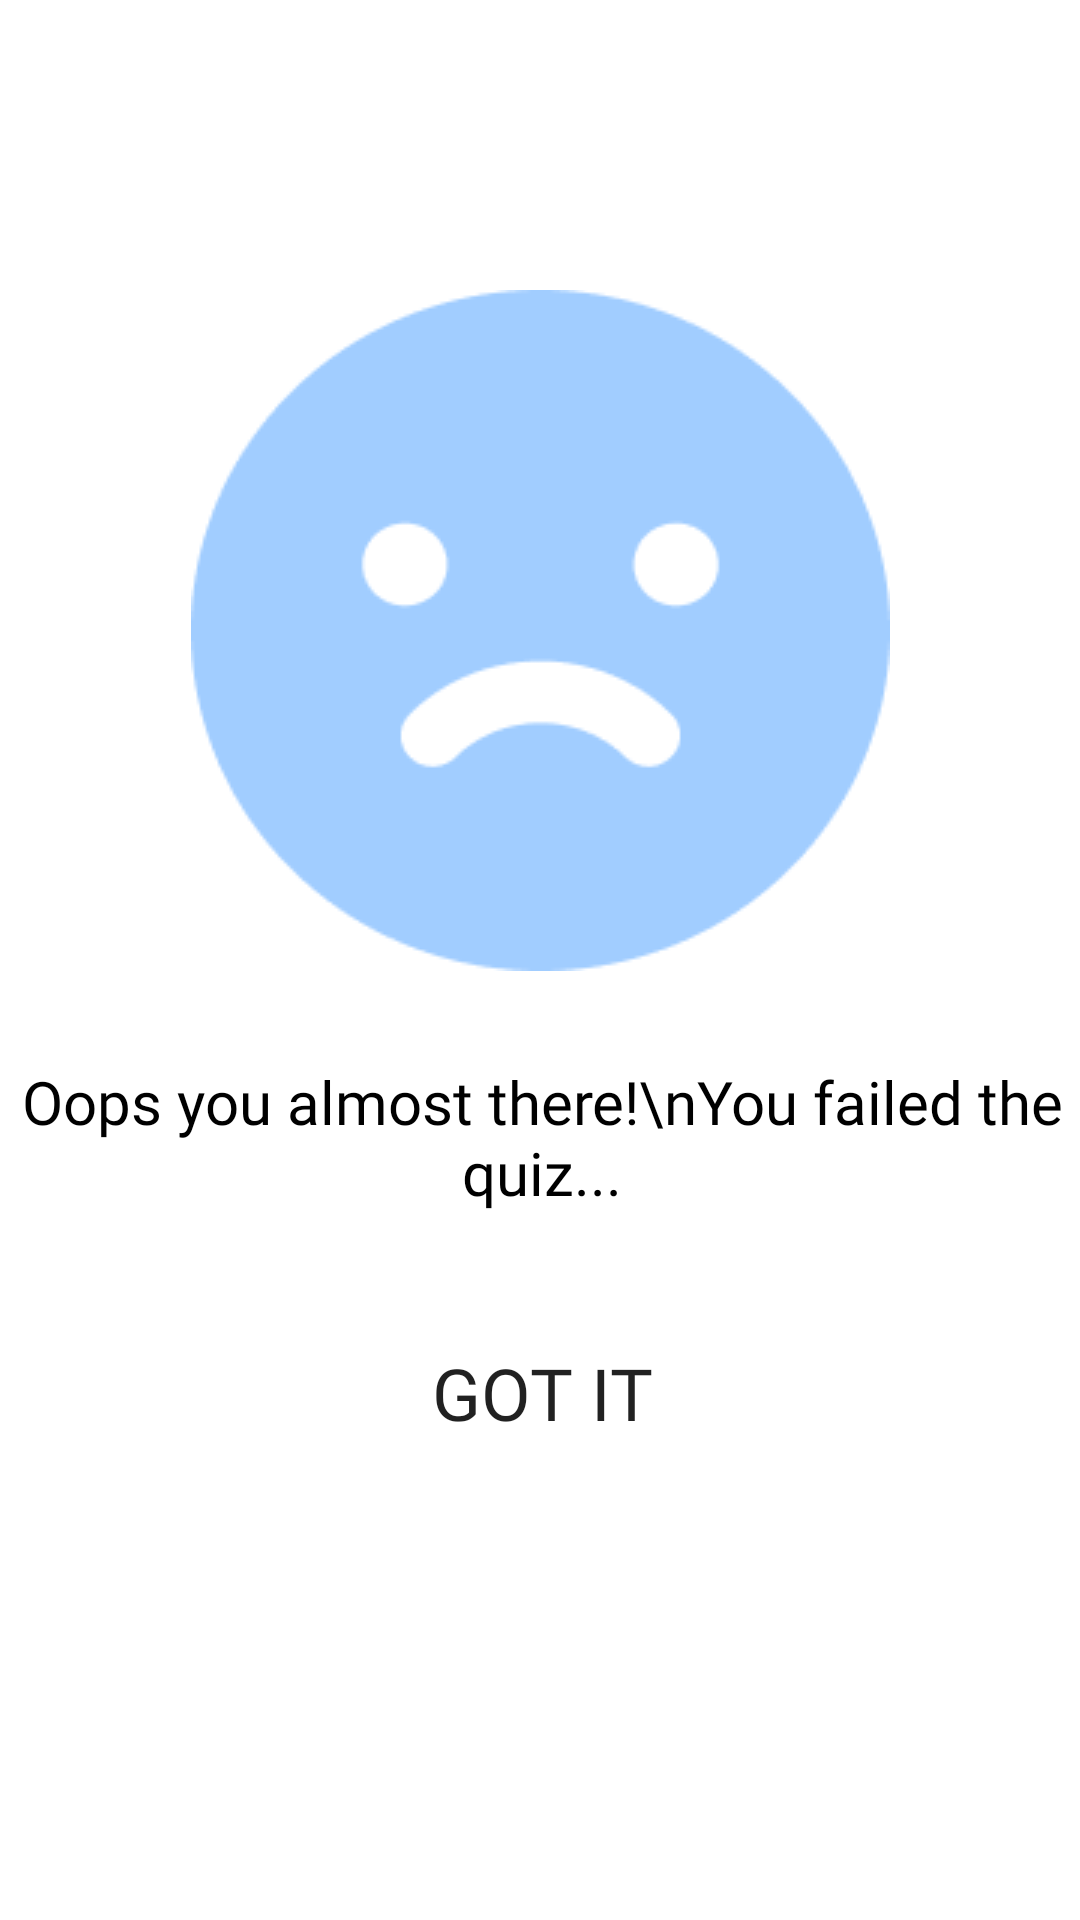

Reconstruct the res/layout file that produces this screen, plus the resources it refers to.
<!-- AndroidManifest.xml: application theme Theme.GuessTheMovie -->
<!-- res/layout/fragment_try_again.xml -->
<?xml version="1.0" encoding="utf-8"?>
<androidx.constraintlayout.widget.ConstraintLayout xmlns:android="http://schemas.android.com/apk/res/android"
    xmlns:app="http://schemas.android.com/apk/res-auto"
    xmlns:tools="http://schemas.android.com/tools"
    android:id="@+id/frameLayout3"
    android:layout_width="match_parent"
    android:layout_height="match_parent"
    tools:context=".fragment.TryAgainFragment">

    <ImageView
        android:id="@+id/iv_tryagain"
        android:layout_width="wrap_content"
        android:layout_height="wrap_content"
        android:src="@drawable/tryagain"
        app:layout_constraintBottom_toBottomOf="parent"
        app:layout_constraintEnd_toEndOf="parent"
        app:layout_constraintStart_toStartOf="parent"
        app:layout_constraintTop_toTopOf="parent"
        app:layout_constraintVertical_bias="0.234" />

    <TextView
        android:id="@+id/tv_tryagain"
        android:layout_width="wrap_content"
        android:layout_height="wrap_content"
        android:layout_marginTop="30dp"
        android:fontFamily="@font/poppins_regular"
        android:text="Oops you almost there!\nYou failed the quiz..."
        android:textAlignment="center"
        android:textColor="@color/black"
        android:textSize="20sp"
        app:layout_constraintEnd_toEndOf="@+id/iv_tryagain"
        app:layout_constraintHorizontal_bias="0.497"
        app:layout_constraintStart_toStartOf="@+id/iv_tryagain"
        app:layout_constraintTop_toBottomOf="@+id/iv_tryagain" />

    <Button
        android:id="@+id/btn_tryagain"
        android:layout_width="200dp"
        android:layout_height="60dp"
        android:layout_marginTop="30dp"
        android:background="@drawable/button_shape_bg"
        android:fontFamily="@font/poppins_regular"
        android:text="@string/got_it"
        android:textSize="24sp"
        app:layout_constraintEnd_toEndOf="@+id/tv_tryagain"
        app:layout_constraintStart_toStartOf="@+id/tv_tryagain"
        app:layout_constraintTop_toBottomOf="@+id/tv_tryagain" />
</androidx.constraintlayout.widget.ConstraintLayout>
<!-- resources referenced by this layout -->
<resources>
  <color name="black">#FF000000</color>
  <!-- drawable tryagain: png bitmap (drawable, 5217 bytes) -->
  <string name="got_it">got it</string>
  <style name="Theme.GuessTheMovie" parent="Theme.MaterialComponents.DayNight.DarkActionBar">
          
          <item name="colorPrimary">@color/black</item>
          <item name="colorPrimaryVariant">@color/black</item>
          <item name="colorOnPrimary">@color/white</item>
          
          <item name="colorSecondary">@color/black</item>
          <item name="colorSecondaryVariant">@color/black</item>
          <item name="colorOnSecondary">@color/white</item>
          
          <item name="android:statusBarColor" tools:targetApi="l">?attr/colorPrimaryVariant</item>
          
      </style>
  <color name="white">#FFFFFFFF</color>
</resources>
